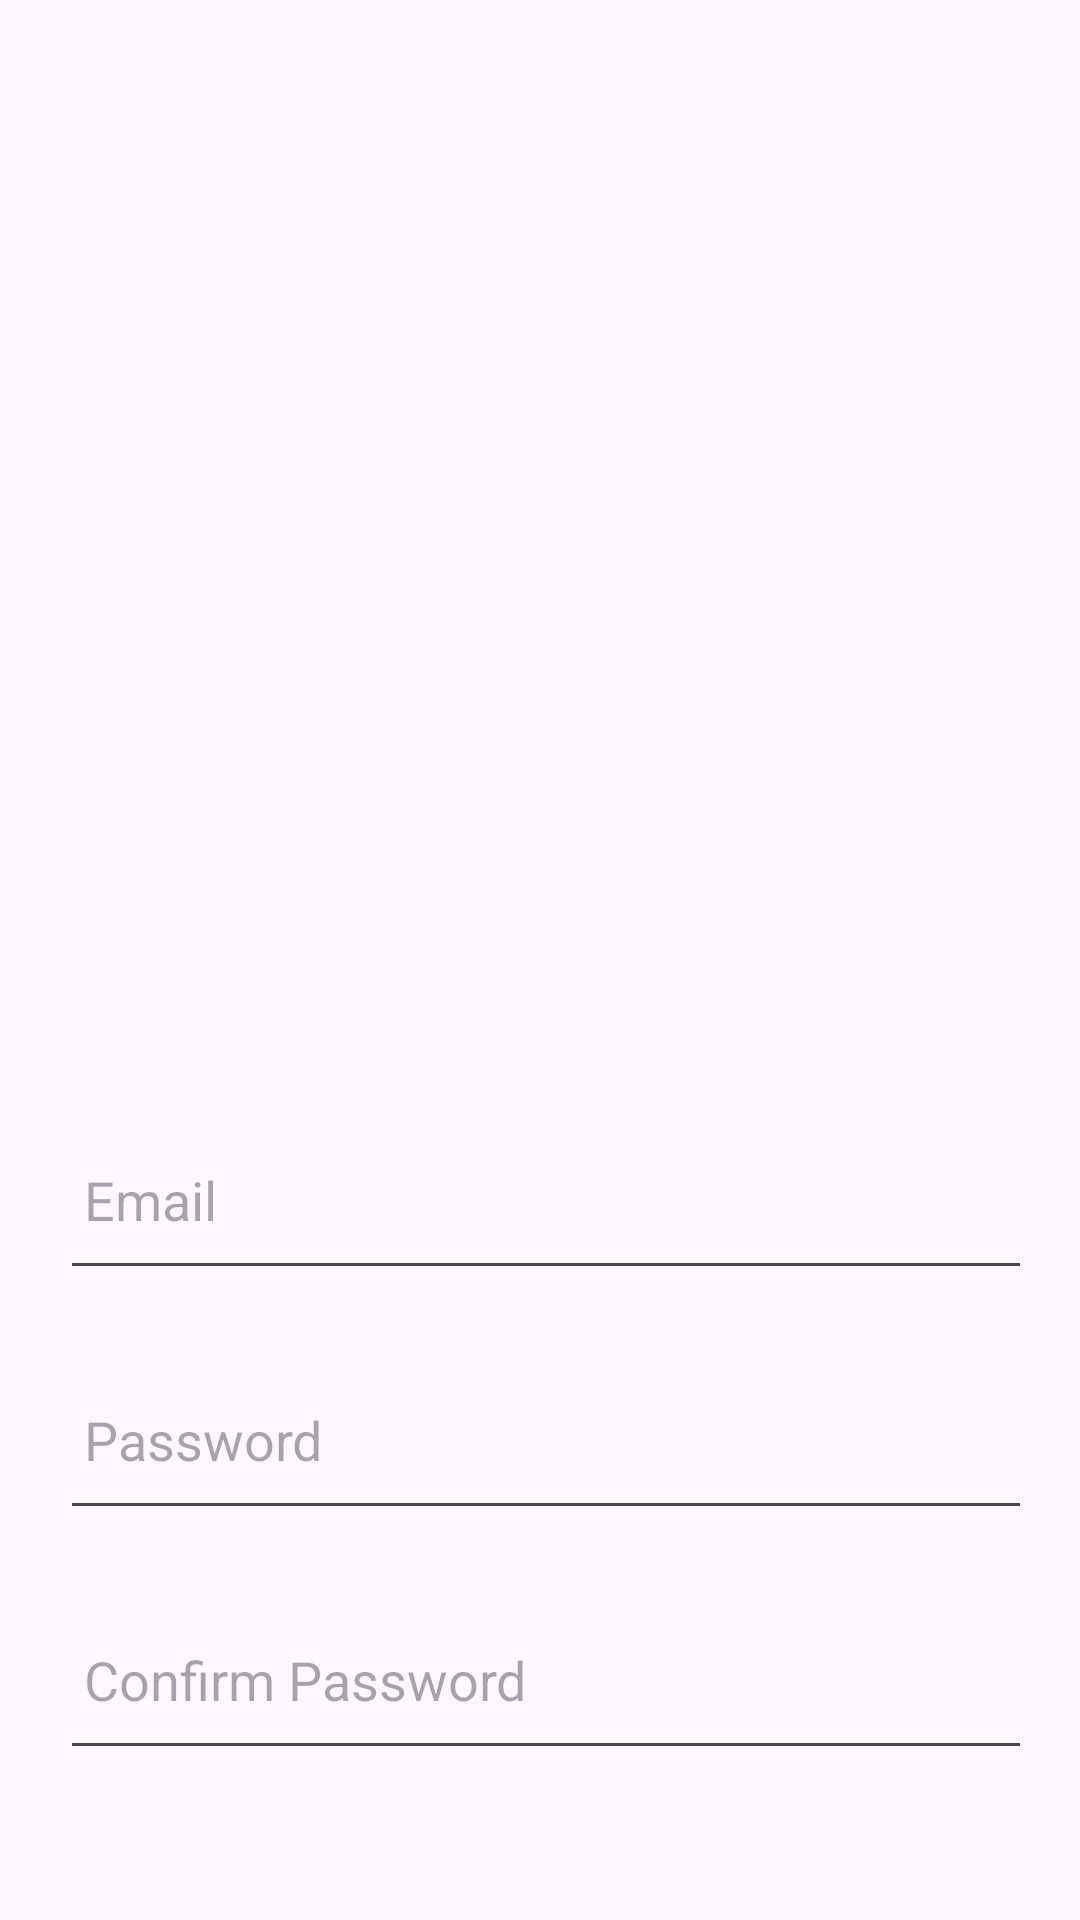

Layout XML and referenced resources for this Android screen:
<!-- AndroidManifest.xml: application theme Theme.App22024 -->
<!-- res/layout/activity_signup.xml -->
<?xml version="1.0" encoding="utf-8"?>
<androidx.constraintlayout.widget.ConstraintLayout xmlns:android="http://schemas.android.com/apk/res/android"
    xmlns:app="http://schemas.android.com/apk/res-auto"
    xmlns:tools="http://schemas.android.com/tools"
    android:id="@+id/main"
    android:layout_width="match_parent"
    android:layout_height="match_parent"
    tools:context=".SignupActivity">

    <LinearLayout
        android:layout_width="match_parent"
        android:layout_height="wrap_content"
        android:orientation="vertical">
        <LinearLayout
            android:layout_width="match_parent"
            android:layout_height="wrap_content"
            android:orientation="vertical"
            android:layout_marginTop="320dp"
            android:padding="20dp">
            <EditText
                android:layout_width="350dp"
                android:layout_height="60dp"
                android:id="@+id/signup_email"
                android:layout_marginTop="30dp"
                android:padding="8dp"
                android:hint="Email"
                android:drawablePadding="8dp"
                android:textColor="@color/grey"/>
            <EditText
                android:layout_width="350dp"
                android:layout_height="60dp"
                android:id="@+id/signup_password"
                android:layout_marginTop="20dp"
                android:padding="8dp"
                android:hint="Password"
                android:inputType="textPassword"
                android:drawablePadding="8dp"
                android:textColor="@color/grey"/>
            <EditText
                android:layout_width="350dp"
                android:layout_height="60dp"
                android:id="@+id/signup_confirm"
                android:layout_marginTop="20dp"
                android:padding="8dp"
                android:hint="Confirm Password"
                android:inputType="textPassword"
                android:drawablePadding="8dp"
                android:textColor="@color/grey"/>
            <Button
                android:layout_width="350dp"
                android:layout_height="70dp"
                android:layout_marginTop="30dp"
                android:text="Sign Up"
                android:id="@+id/signup_button"
                android:textSize="18sp"
                app:cornerRadius = "30dp"/>
            <TextView
                android:layout_width="wrap_content"
                android:layout_height="wrap_content"
                android:id="@+id/loginRedirectText"
                android:text="Already an user? Login"
                android:layout_gravity="center"
                android:padding="8dp"
                android:layout_marginTop="8dp"
                android:textSize="18sp"
                android:textColor="@color/black"/>
        </LinearLayout>
    </LinearLayout>

</androidx.constraintlayout.widget.ConstraintLayout>
<!-- resources referenced by this layout -->
<resources>
  <color name="black">#FF000000</color>
  <color name="grey">#ff424242</color>
  <style name="Theme.App22024" parent="Base.Theme.App22024" />
  <style name="Base.Theme.App22024" parent="Theme.Material3.DayNight.NoActionBar">
          
          
      </style>
</resources>
